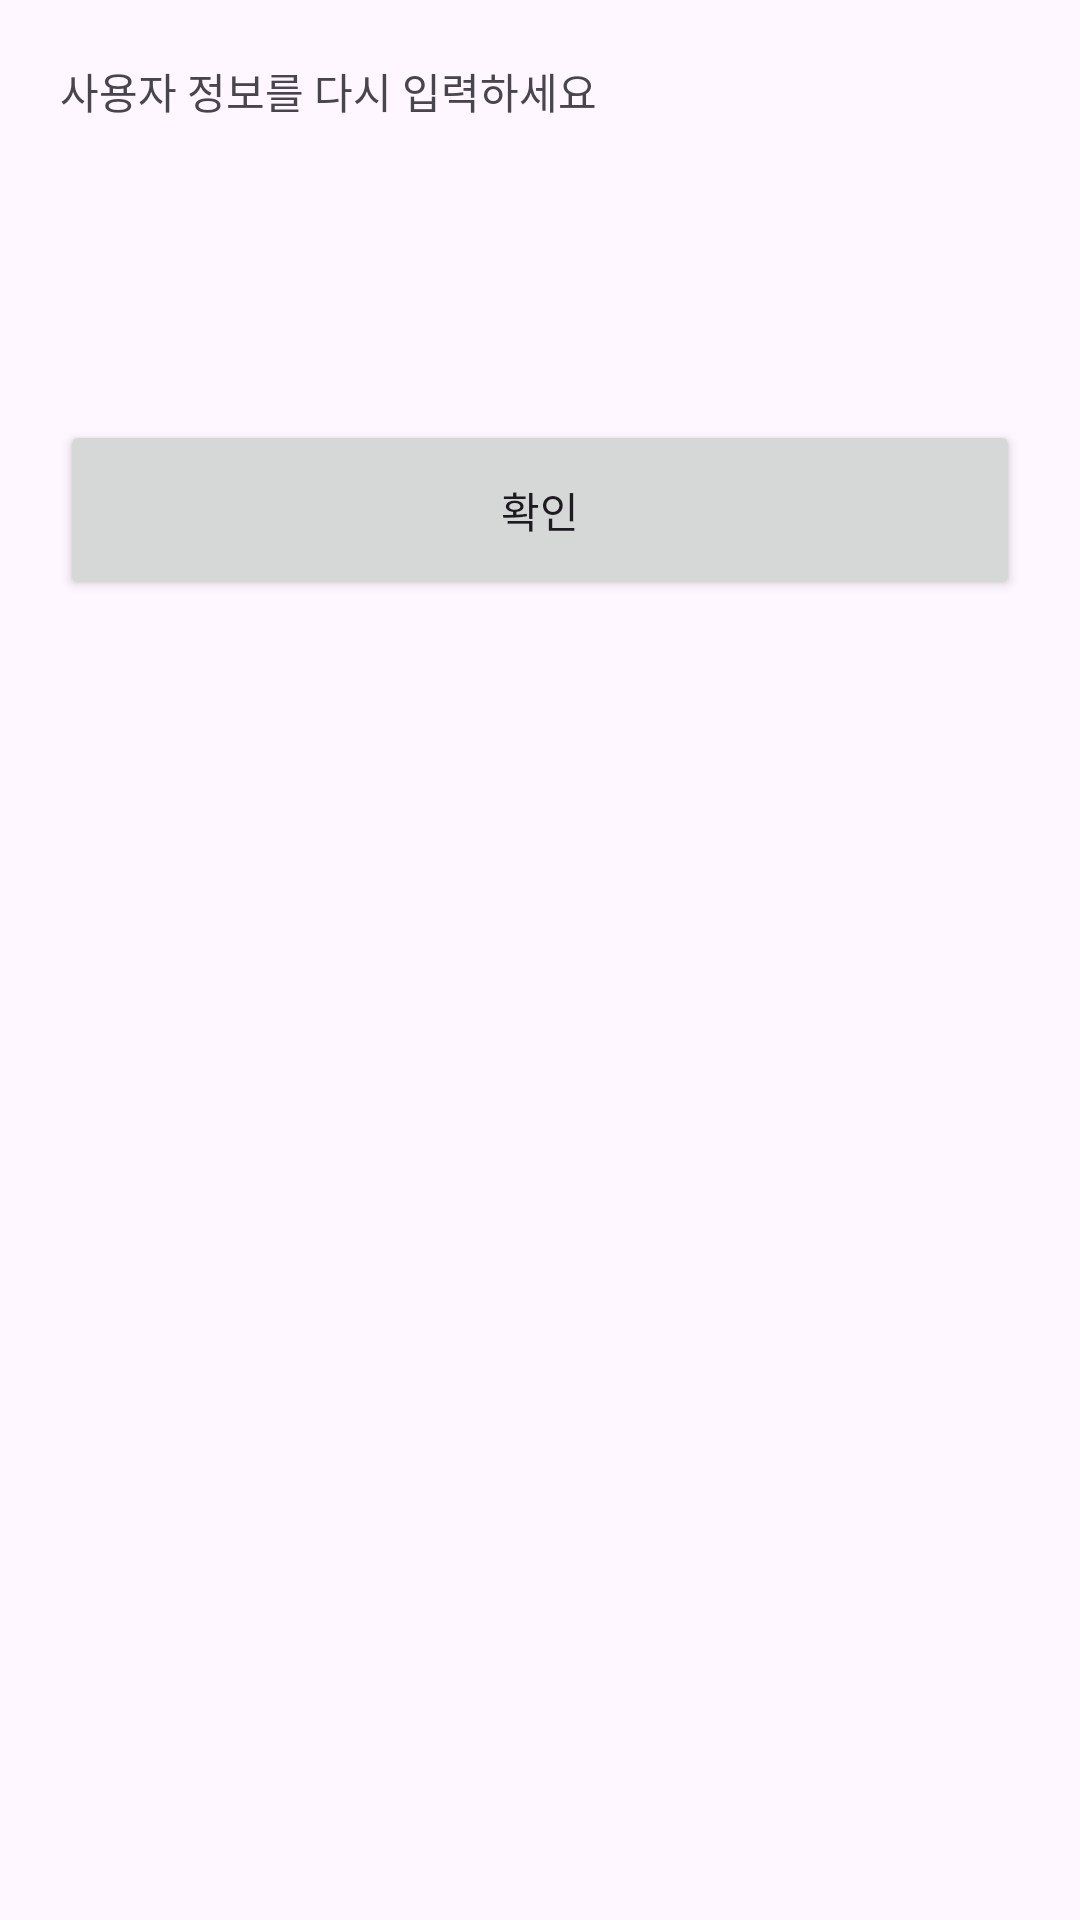

Layout XML and referenced resources for this Android screen:
<!-- AndroidManifest.xml: application theme Theme.KisTask1 -->
<!-- res/layout/login_error_dialog.xml -->
<?xml version="1.0" encoding="utf-8"?>
<LinearLayout xmlns:android="http://schemas.android.com/apk/res/android"
    android:layout_width="match_parent"
    android:layout_height="match_parent"
    android:orientation="vertical">

    <TextView
        android:layout_width="match_parent"
        android:layout_height="80dp"
        android:layout_gravity="center"
        android:layout_margin="20dp"
        android:background="@android:color/transparent"
        android:text="사용자 정보를 다시 입력하세요"/>

    <Button
        android:id="@+id/checkBtn"
        android:text="확인"
        android:layout_width="match_parent"
        android:layout_height="60dp"
        android:layout_margin="20dp"/>

</LinearLayout>
<!-- resources referenced by this layout -->
<resources>
  <style name="Theme.KisTask1" parent="Base.Theme.KisTask1" />
  <style name="Base.Theme.KisTask1" parent="Theme.Material3.DayNight.NoActionBar">
          
          
      </style>
</resources>
